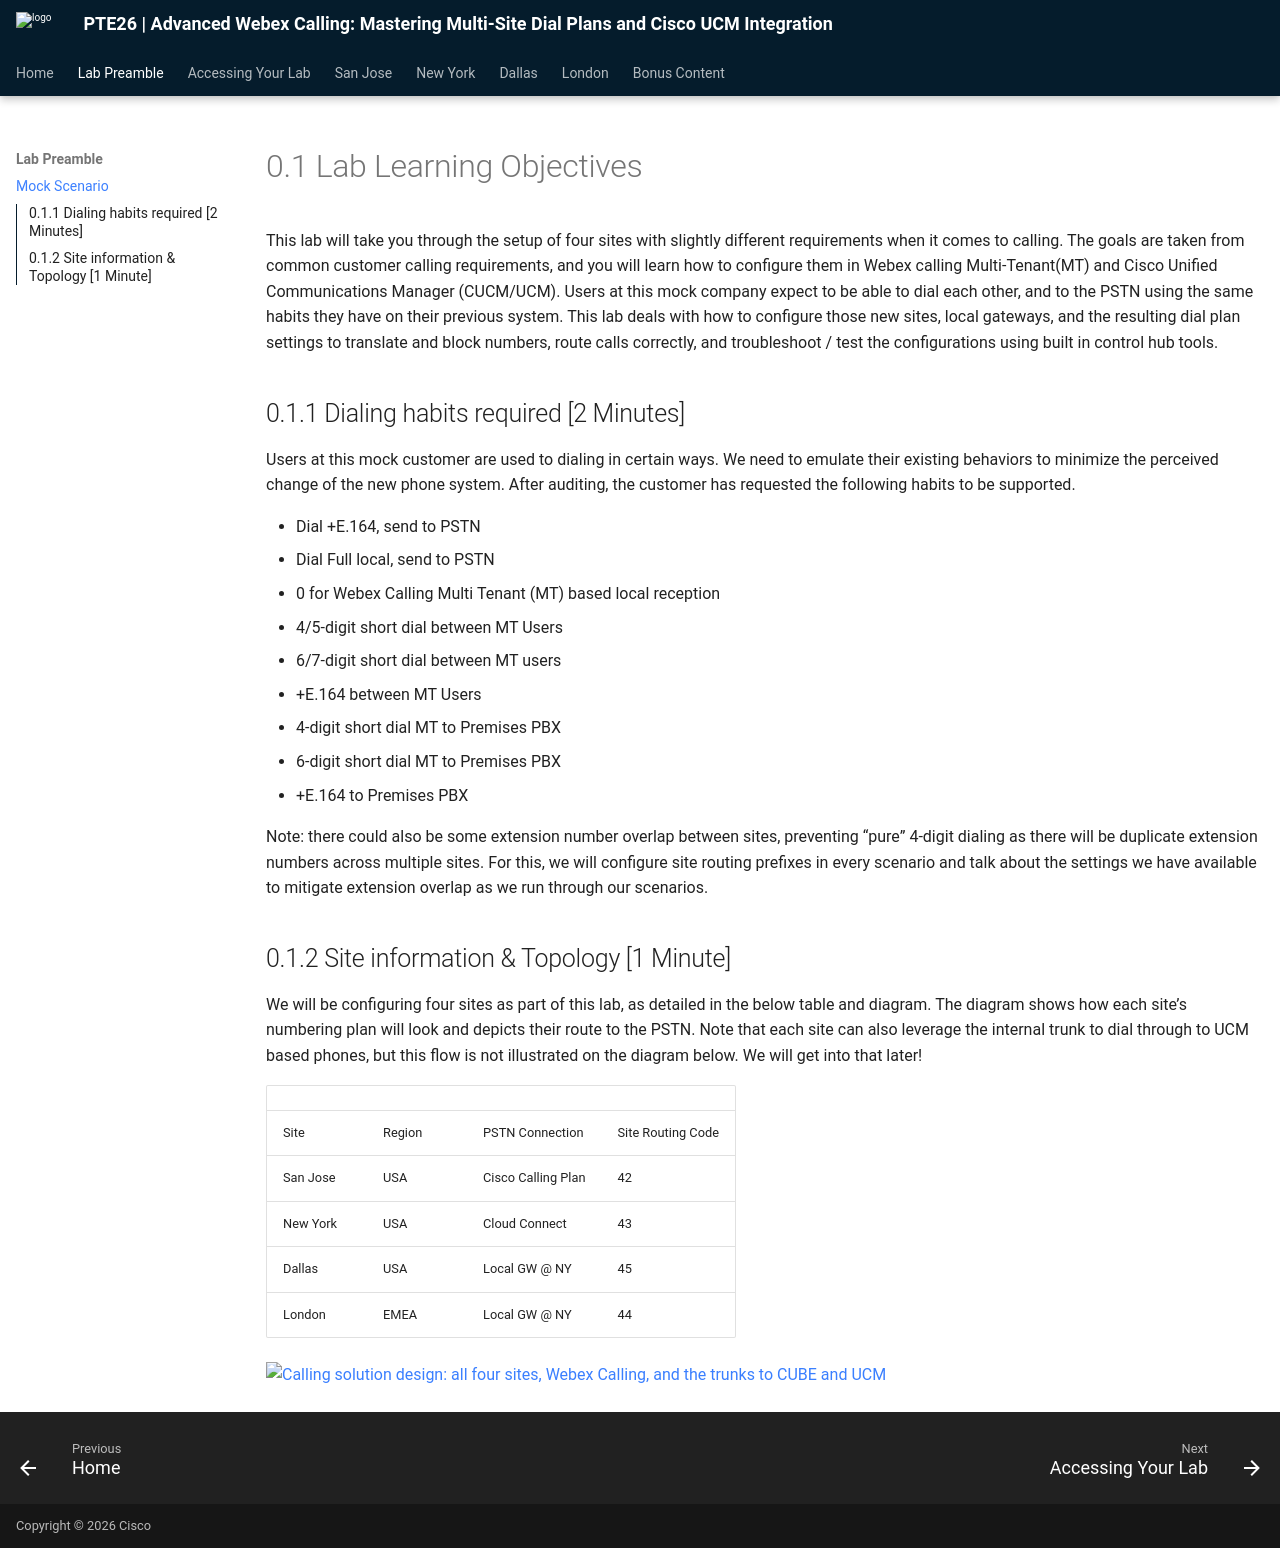

repository: canewton-ccep/PTE-Lisbon-Dial-Plan-Lab · page: lab-learning-objectives/index.html · generator: mkdocs

# 0.1 Lab Learning Objectives {: #lab-learning-objectives }

This lab will take you through the setup of four sites with slightly different requirements when it comes to calling. The goals are taken from common customer calling requirements, and you will learn how to configure them in Webex calling Multi-Tenant(MT) and Cisco Unified Communications Manager (CUCM/UCM). Users at this mock company expect to be able to dial each other, and to the PSTN using the same habits they have on their previous system. This lab deals with how to configure those new sites, local gateways, and the resulting dial plan settings to translate and block numbers, route calls correctly, and troubleshoot / test the configurations using built in control hub tools.

## 0.1.1 Dialing habits required [2 Minutes] {: #dialing-habits-required-2-minutes }

Users at this mock customer are used to dialing in certain ways. We need to emulate their existing behaviors to minimize the perceived change of the new phone system. After auditing, the customer has requested the following habits to be supported.

* Dial +E.164, send to PSTN
* Dial Full local, send to PSTN
* 0 for Webex Calling Multi Tenant (MT) based local reception
* 4/5-digit short dial between MT Users
* 6/7-digit short dial between MT users
* +E.164 between MT Users
* 4-digit short dial MT to Premises PBX
* 6-digit short dial MT to Premises PBX
* +E.164 to Premises PBX

Note: there could also be some extension number overlap between sites, preventing “pure” 4-digit dialing as there will be duplicate extension numbers across multiple sites. For this, we will configure site routing prefixes in every scenario and talk about the settings we have available to mitigate extension overlap as we run through our scenarios.

## 0.1.2 Site information & Topology [1 Minute] {: #site-information-topology-1-minute }

We will be configuring four sites as part of this lab, as detailed in the below table and diagram. The diagram shows how each site’s numbering plan will look and depicts their route to the PSTN. Note that each site can also leverage the internal trunk to dial through to UCM based phones, but this flow is not illustrated on the diagram below. We will get into that later!

|  |  |  |  |
| --- | --- | --- | --- |
| Site | Region | PSTN Connection | Site Routing Code |
| San Jose | USA | Cisco Calling Plan | 42 |
| New York | USA | Cloud Connect | 43 |
| Dallas | USA | Local GW @ NY | 45 |
| London | EMEA | Local GW @ NY | 44 |


![Calling solution design: all four sites, Webex Calling, and the trunks to CUBE and UCM](assets/diagrams/00-calling-solution-design.png)
